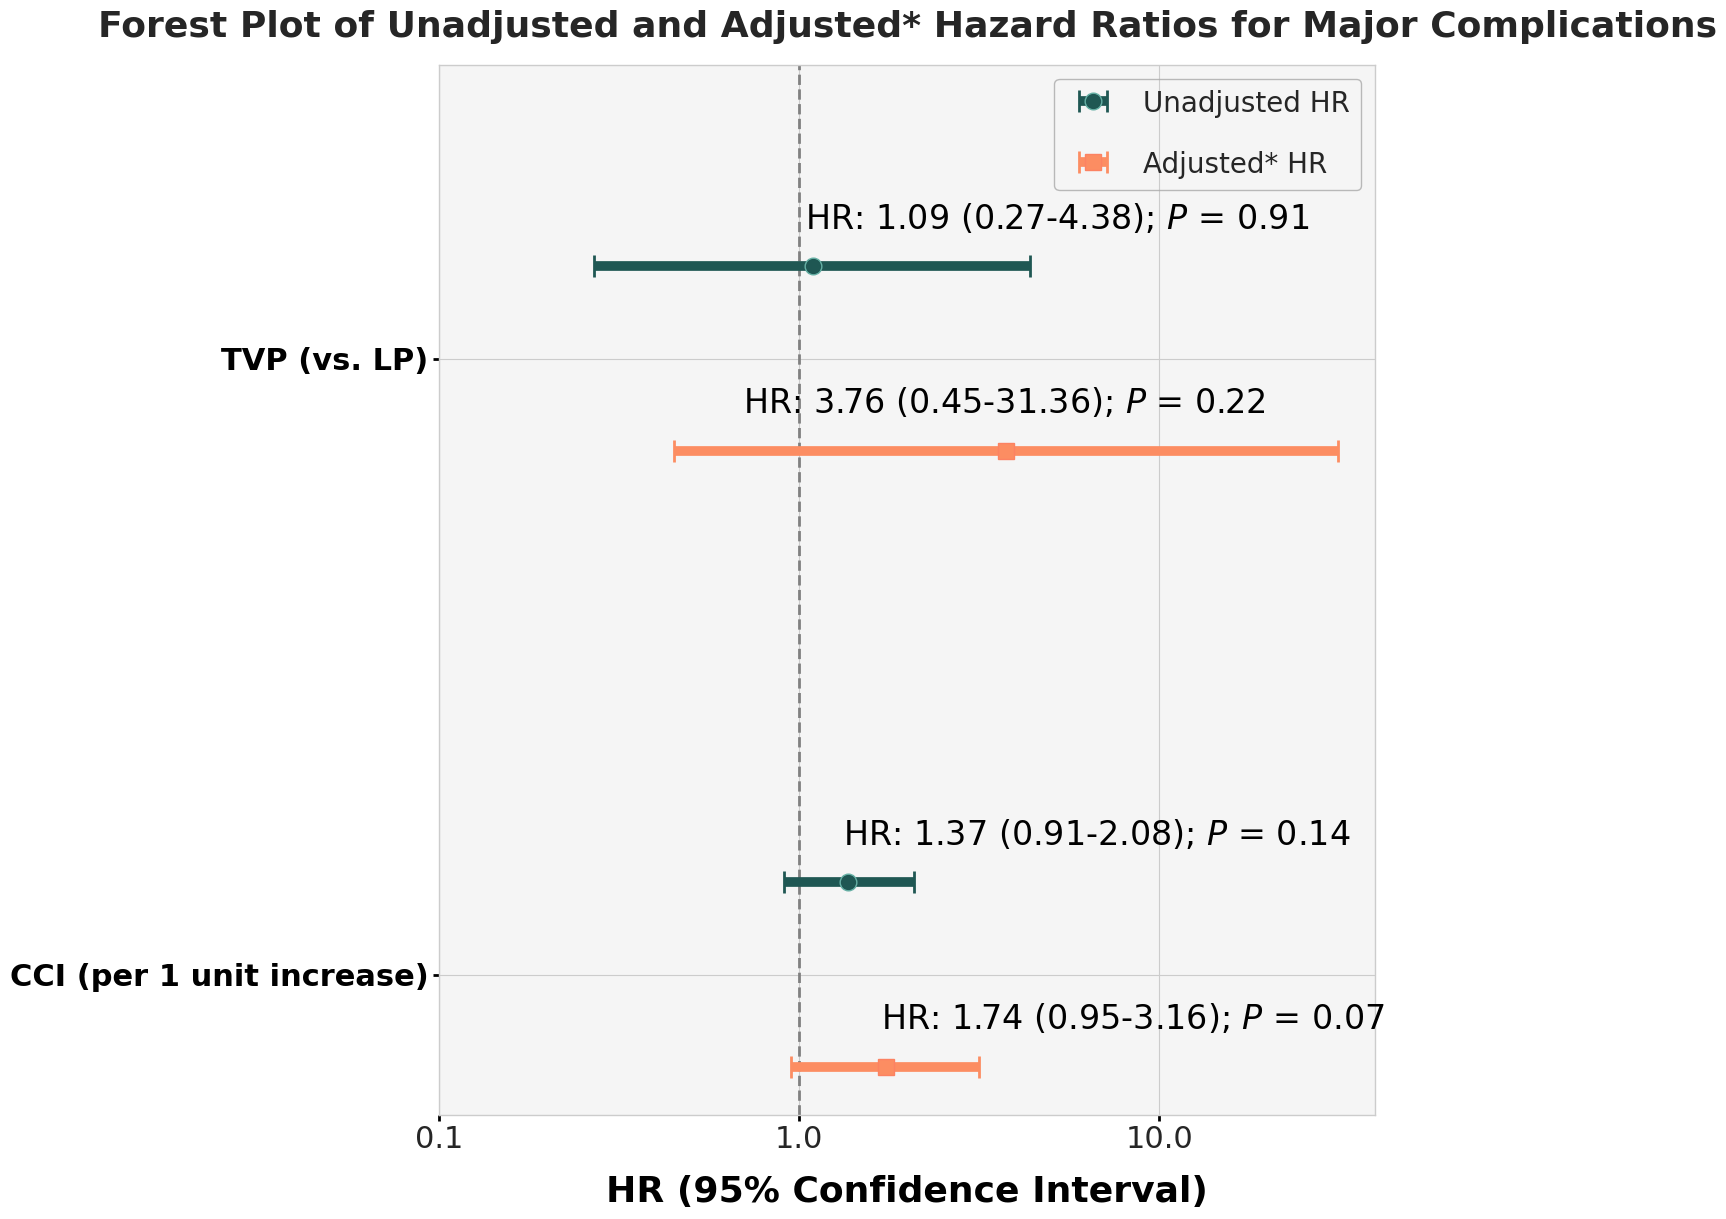

This chart was generated by the following Python code: (Note: this script raises an exception after producing the figure.)
import matplotlib.pyplot as plt
import pandas as pd
import numpy as np
import seaborn as sns

# Set a visually appealing plot style
plt.style.use('seaborn-v0_8-whitegrid')

# Use Raleway as default font (register local ttf if available)
plt.rcParams['font.family'] = 'Raleway'

# --- 1. Data ---
plot_data = {
    'display_label': [
        'TVP (vs. LP)',
        'CCI (per 1 unit increase)'
    ],
    'HR_unadj':       [1.09, 1.37],
    'Lower_CI_unadj': [0.27, 0.91],
    'Upper_CI_unadj': [4.38, 2.08],
    'p_unadj':        [0.91, 0.14],
    'HR_adj':         [3.76, 1.74],
    'Lower_CI_adj':   [0.45, 0.95],
    'Upper_CI_adj':   [31.36, 3.16],
    'p_adj':          [0.22, 0.07]
}
df = pd.DataFrame(plot_data)

#--- Colors ---
colors = sns.color_palette("Set2", 2)
color1 = "#1F5753"
color2 = colors[1]

# --- 2. Create the Plot ---
fig, ax = plt.subplots(figsize=(12, 14))
fig.patch.set_facecolor('none') # Set figure background to transparent
y_positions = np.arange(len(df))+1
offset = 0.15
ax.axvline(x=1, color='gray', linestyle='--', linewidth=2)
ax.set_facecolor('whitesmoke')

# --- 3. Plot Data with Capping Logic ---
#X_LIMIT = 100
#ax.set_xlim(0.2, X_LIMIT)

# Unadjusted HRs (plotted higher on the inverted y-axis)
unadj_err = [df['HR_unadj'] - df['Lower_CI_unadj'], df['Upper_CI_unadj'] - df['HR_unadj']]
ax.errorbar(x=df['HR_unadj'], y=y_positions - offset, xerr=unadj_err, fmt='o', color=color1, elinewidth=7, markersize=12,markeredgecolor='#66B0A5', capsize=8, capthick=2, label='Unadjusted HR', zorder=5)

# Adjusted HRs (plotted lower on the inverted y-axis)
adj_hr_values = df['HR_adj'].copy()
adj_lower_ci = df['Lower_CI_adj'].copy()
adj_upper_ci = df['Upper_CI_adj'].copy()
tvp_index = df[df['display_label'] == 'TVP (vs. LP)'].index[0]
tvp_y_pos = y_positions[tvp_index] 
tvp_upper_ci_original = adj_upper_ci[tvp_index]

#if pd.notna(tvp_upper_ci_original) and tvp_upper_ci_original > X_LIMIT:
#    adj_upper_ci[tvp_index] = X_LIMIT
#    ax.annotate('', xy=(X_LIMIT + 0.9, tvp_y_pos), xytext=(X_LIMIT, tvp_y_pos),
 #               arrowprops=dict(arrowstyle="->, head_width=0.4, head_length=0.8", color=color2, lw=3),
  #              va='center')

adj_err = [adj_hr_values - adj_lower_ci, adj_upper_ci - adj_hr_values]
ax.errorbar(x=adj_hr_values, y=y_positions + offset, xerr=adj_err, fmt='s', color=color2, markersize=12, markeredgecolor='#FC8262', capsize=8, capthick=2, elinewidth=7, label='Adjusted* HR', zorder=5)


# --- 4. Add Row Shading and Text Annotations ---
# NEW: Add alternating row colors for readability
for i in range(len(df)):
    if i % 2 == 1: # Apply to every other row
        ax.axhspan(i - 0.4, i + 0.4, color='whitesmoke', zorder=0)

y_text_offset = 0.05

for i, row in df.iterrows():
    # Unadjusted HR annotation
    unadj_text = f"HR: {row['HR_unadj']:.2f} ({row['Lower_CI_unadj']:.2f}-{row['Upper_CI_unadj']:.2f}); $P$ = {row['p_unadj']:.2f}"
    # NEW: Conditional alignment to prevent text from going off-plot
    ha_unadj = 'left' if row['HR_unadj'] < 2 else 'center'
    ax.text(x=row['HR_unadj']-0.05, y=y_positions[i] - offset - y_text_offset, s=unadj_text,
            ha=ha_unadj, va='bottom', fontsize=24, color='black')

    # Adjusted HR annotation
    adj_text = f"HR: {row['HR_adj']:.2f} ({row['Lower_CI_adj']:.2f}-{row['Upper_CI_adj']:.2f}); $P$ = {row['p_adj']:.2f}"
    ha_adj = 'left' if row['HR_adj'] < 2 else 'center'
    ax.text(x=row['HR_adj'] - 0.05, y=y_positions[i] + offset - y_text_offset, s=adj_text,
            ha=ha_adj, va='bottom', fontsize=24, color='black')

# --- 5. Finalize Plot Aesthetics ---
ax.set_xlabel('HR (95% Confidence Interval)', fontsize=26, labelpad=15, color='black', weight='bold')
ax.set_title('Forest Plot of Unadjusted and Adjusted* Hazard Ratios for Major Complications', fontsize=26, weight='bold',pad=20)
ax.tick_params(labelsize=22, width=2, length=4, color = 'black')
ax.set_yticks(y_positions)
ax.set_yticklabels(df['display_label'], fontsize=22, color='black', weight='bold')
ax.invert_yaxis()
ax.set_xscale('log')
ax.set_xticks([0.1,1,10])
ax.get_xaxis().set_major_formatter(plt.ScalarFormatter())
ax.legend(loc='upper right', frameon=True, edgecolor='darkgray',
          fontsize=20,facecolor='none',labelspacing=1.2,
          handleheight=1,handlelength=2,borderaxespad=0.5)

# NEW: Adjust layout to give more space on the left
plt.subplots_adjust(left=0.2, right=0.98, top=0.9, bottom=0.15)
plt.savefig(
    'playground/Micra/forestR.png',
    dpi=600,
    bbox_inches='tight',
    format='png',
    pil_kwargs={"optimize": True}
)
#plt.show()